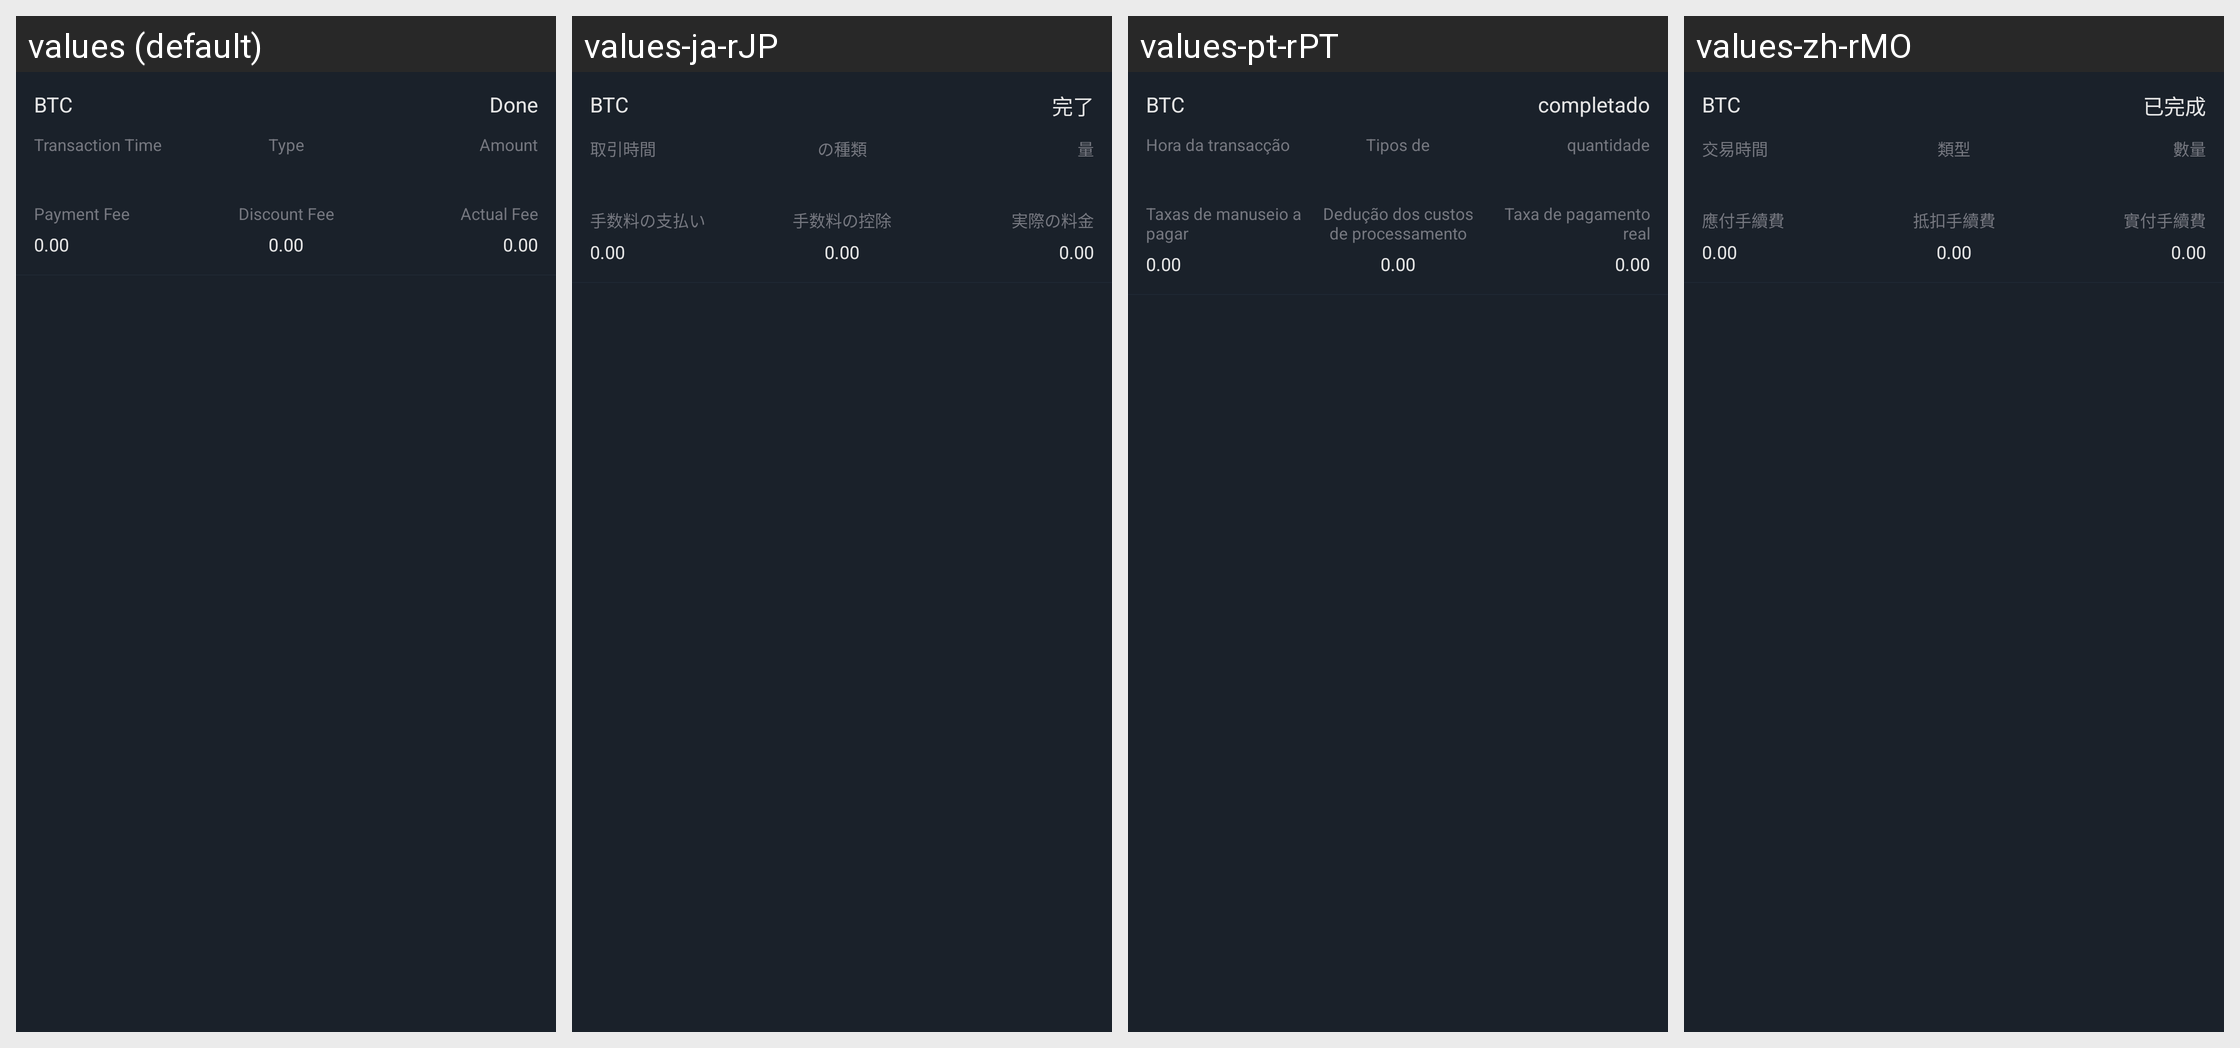

Strings drawn on this Android screen and how each of the app's shown locales translates them:
Android screen res/layout/adapter_assets_transaction.xml rendered under 4 locales, left to right: values (default), values-ja-rJP, values-pt-rPT, values-zh-rMO. Device: Nexus 5 (rendered at 1080×1920; each locale shown at half size, 540×960, under a caption strip naming it); theme AppTheme.StartingWindowTheme.
Other locales in the repository, not shown: values-de-rDE, values-en, values-es-rES, values-fr-rFR, values-it-rIT, values-ko-rKR, values-zh-rCN, values-zh-rTW.
Strings drawn on this screen, with the default value and each locale's value (text and hints the layout hard-codes, and strings that could not be matched under every locale, appear in the picture but are not listed):

order_done
  values: Done
  values-ja-rJP: 完了
  values-pt-rPT: completado
  values-zh-rMO: 已完成

Trading_time
  values: Transaction Time
  values-ja-rJP: 取引時間
  values-pt-rPT: Hora da transacção
  values-zh-rMO: 交易時間

type
  values: Type
  values-ja-rJP: の種類
  values-pt-rPT: Tipos de
  values-zh-rMO: 類型

amount
  values: Amount
  values-ja-rJP: 量
  values-pt-rPT: quantidade
  values-zh-rMO: 數量

shouldfee
  values: Payment Fee
  values-ja-rJP: 手数料の支払い
  values-pt-rPT: Taxas de manuseio a pagar
  values-zh-rMO: 應付手續費

discountfee
  values: Discount Fee
  values-ja-rJP: 手数料の控除
  values-pt-rPT: Dedução dos custos de processamento
  values-zh-rMO: 抵扣手續費

realfee
  values: Actual Fee
  values-ja-rJP: 実際の料金
  values-pt-rPT: Taxa de pagamento real
  values-zh-rMO: 實付手續費
